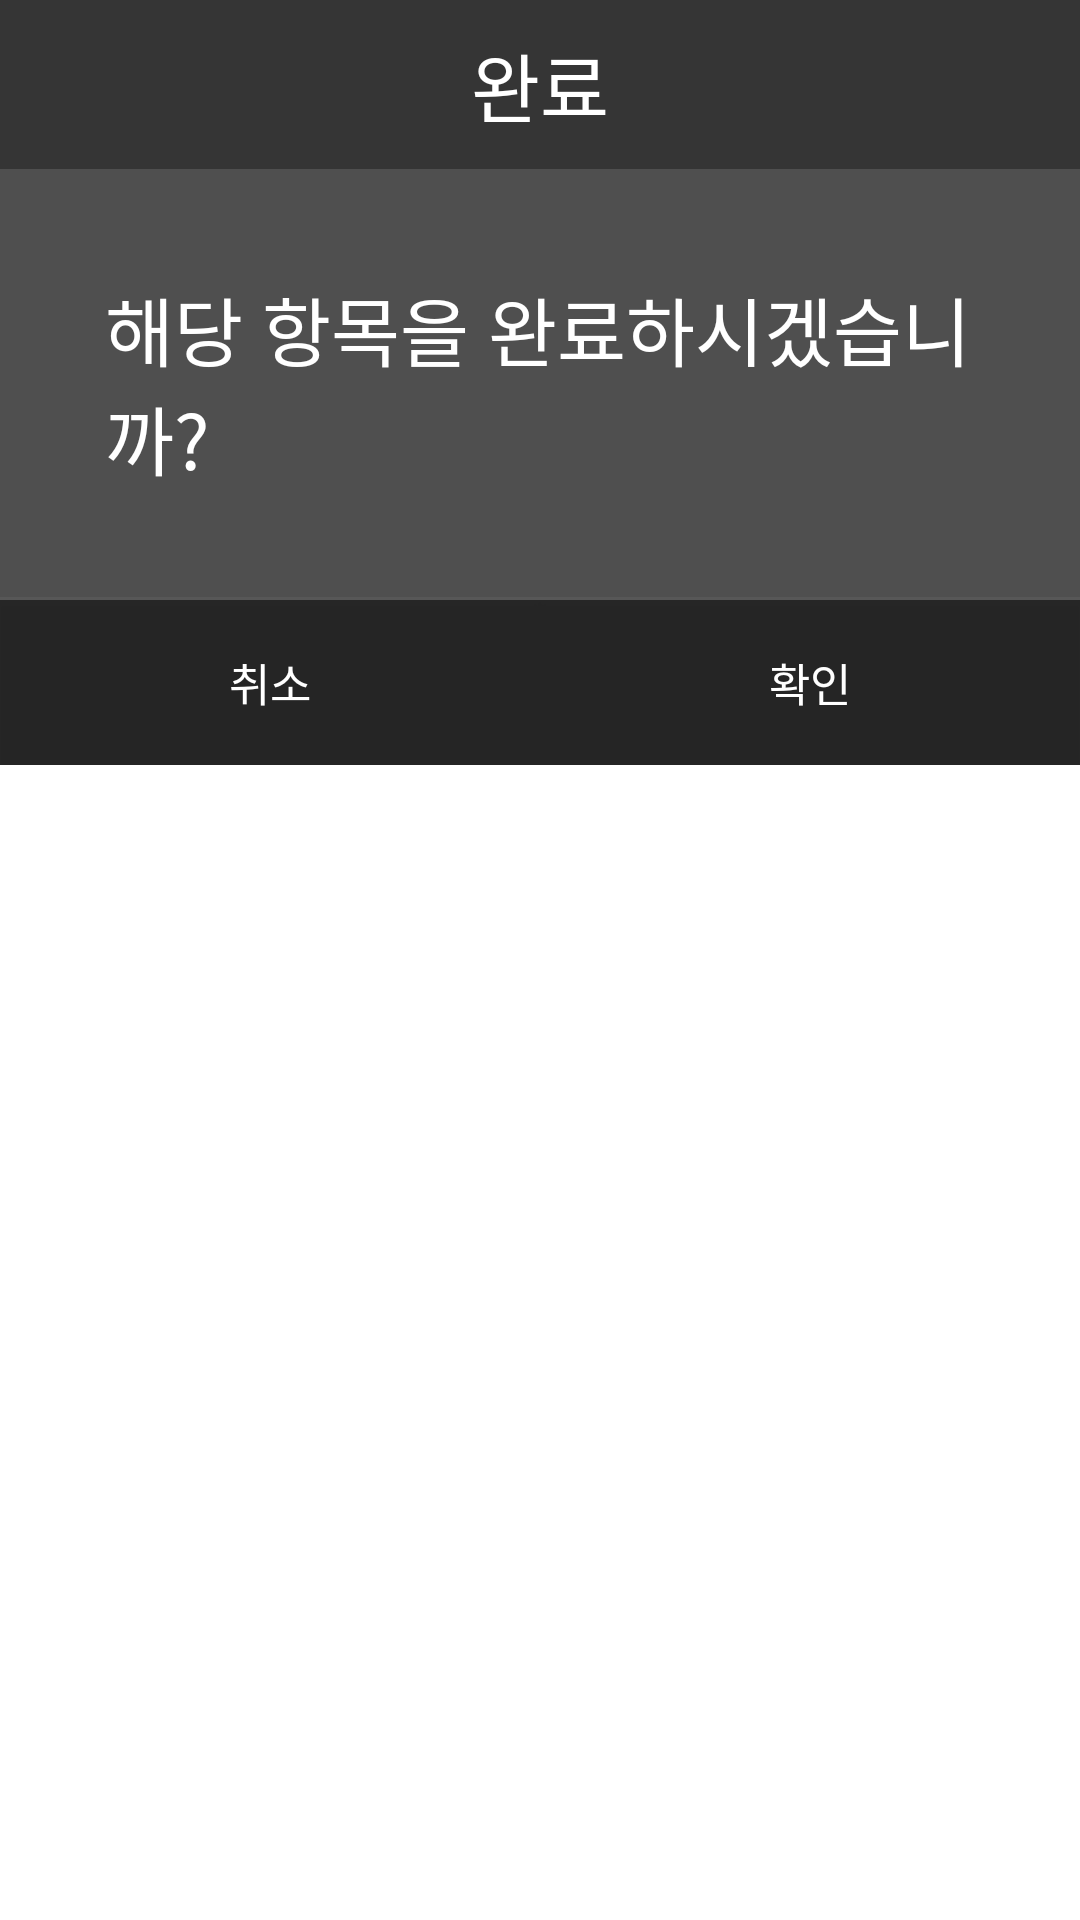

Write the Android layout XML for this screen, with the resource values it uses.
<!-- AndroidManifest.xml: application theme Theme.Kotlin_App -->
<!-- res/layout/activity_chkfinish.xml -->
<?xml version="1.0" encoding="utf-8"?>
<LinearLayout xmlns:android="http://schemas.android.com/apk/res/android"
    xmlns:app="http://schemas.android.com/apk/res-auto"
    xmlns:tools="http://schemas.android.com/tools"
    android:layout_width="400dp"
    android:layout_height="wrap_content"
    tools:context=".EditPopupActivity"
    android:orientation="vertical">
    <LinearLayout
        android:layout_width="match_parent"
        android:layout_height="wrap_content"
        android:orientation="horizontal"
        android:gravity="center"
        android:background="@color/btn_bg2">
        <TextView
            android:layout_width="wrap_content"
            android:layout_height="wrap_content"
            android:text="완료"
            android:textSize="25dp"
            android:padding="10dp"
            android:textColor="@color/white"/>
    </LinearLayout>

    <LinearLayout
        android:layout_width="match_parent"
        android:layout_height="wrap_content"
        android:orientation="vertical"
        android:background="#CC232323">

        <LinearLayout
            android:layout_width="match_parent"
            android:layout_height="wrap_content"
            android:orientation="horizontal"
            android:padding="10dp"
            android:layout_gravity="center"
            android:gravity="center">

            <TextView
                android:layout_width="wrap_content"
                android:layout_height="wrap_content"
                android:textColor="@color/white"
                android:text="해당 항목을 완료하시겠습니까?"
                android:layout_margin="25dp"
                android:textSize="25dp"/>

        </LinearLayout>
    </LinearLayout>
    <View
        android:layout_width="match_parent"
        android:layout_height="1dp"
        android:background="#575757" />

    <LinearLayout
        android:layout_width="match_parent"
        android:layout_height="wrap_content"
        android:gravity="center"
        android:orientation="horizontal"
        android:background="#D9121212">

        <Button
            android:id="@+id/btn_chkf_cancel"
            android:layout_width="0dp"
            android:layout_height="55dp"
            android:layout_weight="1"
            android:gravity="center"
            android:text="취소"
            android:textColor="@color/white"
            android:textSize="15sp"
            android:background="#CC232323" />
        <Button
            android:id="@+id/btn_chkf_confirm"
            android:layout_width="0dp"
            android:layout_height="55dp"
            android:layout_weight="1"
            android:gravity="center"
            android:text="확인"
            android:textColor="@color/white"
            android:textSize="15sp"
            android:background="#CC232323" />

    </LinearLayout>

</LinearLayout>
<!-- resources referenced by this layout -->
<resources>
  <color name="btn_bg2">#D9121212</color>
  <color name="white">#FFFFFFFF</color>
  <style name="Theme.Kotlin_App" parent="Theme.MaterialComponents.DayNight.DarkActionBar">
          
          <item name="colorPrimary">@color/btn_bg1</item>
          <item name="colorPrimaryVariant">@color/Status_bar</item>
          <item name="colorOnPrimary">@color/white</item>
          
          <item name="colorSecondary">@color/teal_200</item>
          <item name="colorSecondaryVariant">@color/teal_700</item>
          <item name="colorOnSecondary">@color/white</item>
          
          <item name="android:statusBarColor" tools:targetApi="l">?attr/colorPrimaryVariant</item>
          
      </style>
  <color name="btn_bg1">#BDBDBD</color>
  <color name="Status_bar">#D9121212</color>
  <color name="teal_200">#FF03DAC5</color>
  <color name="teal_700">#FF018786</color>
</resources>
